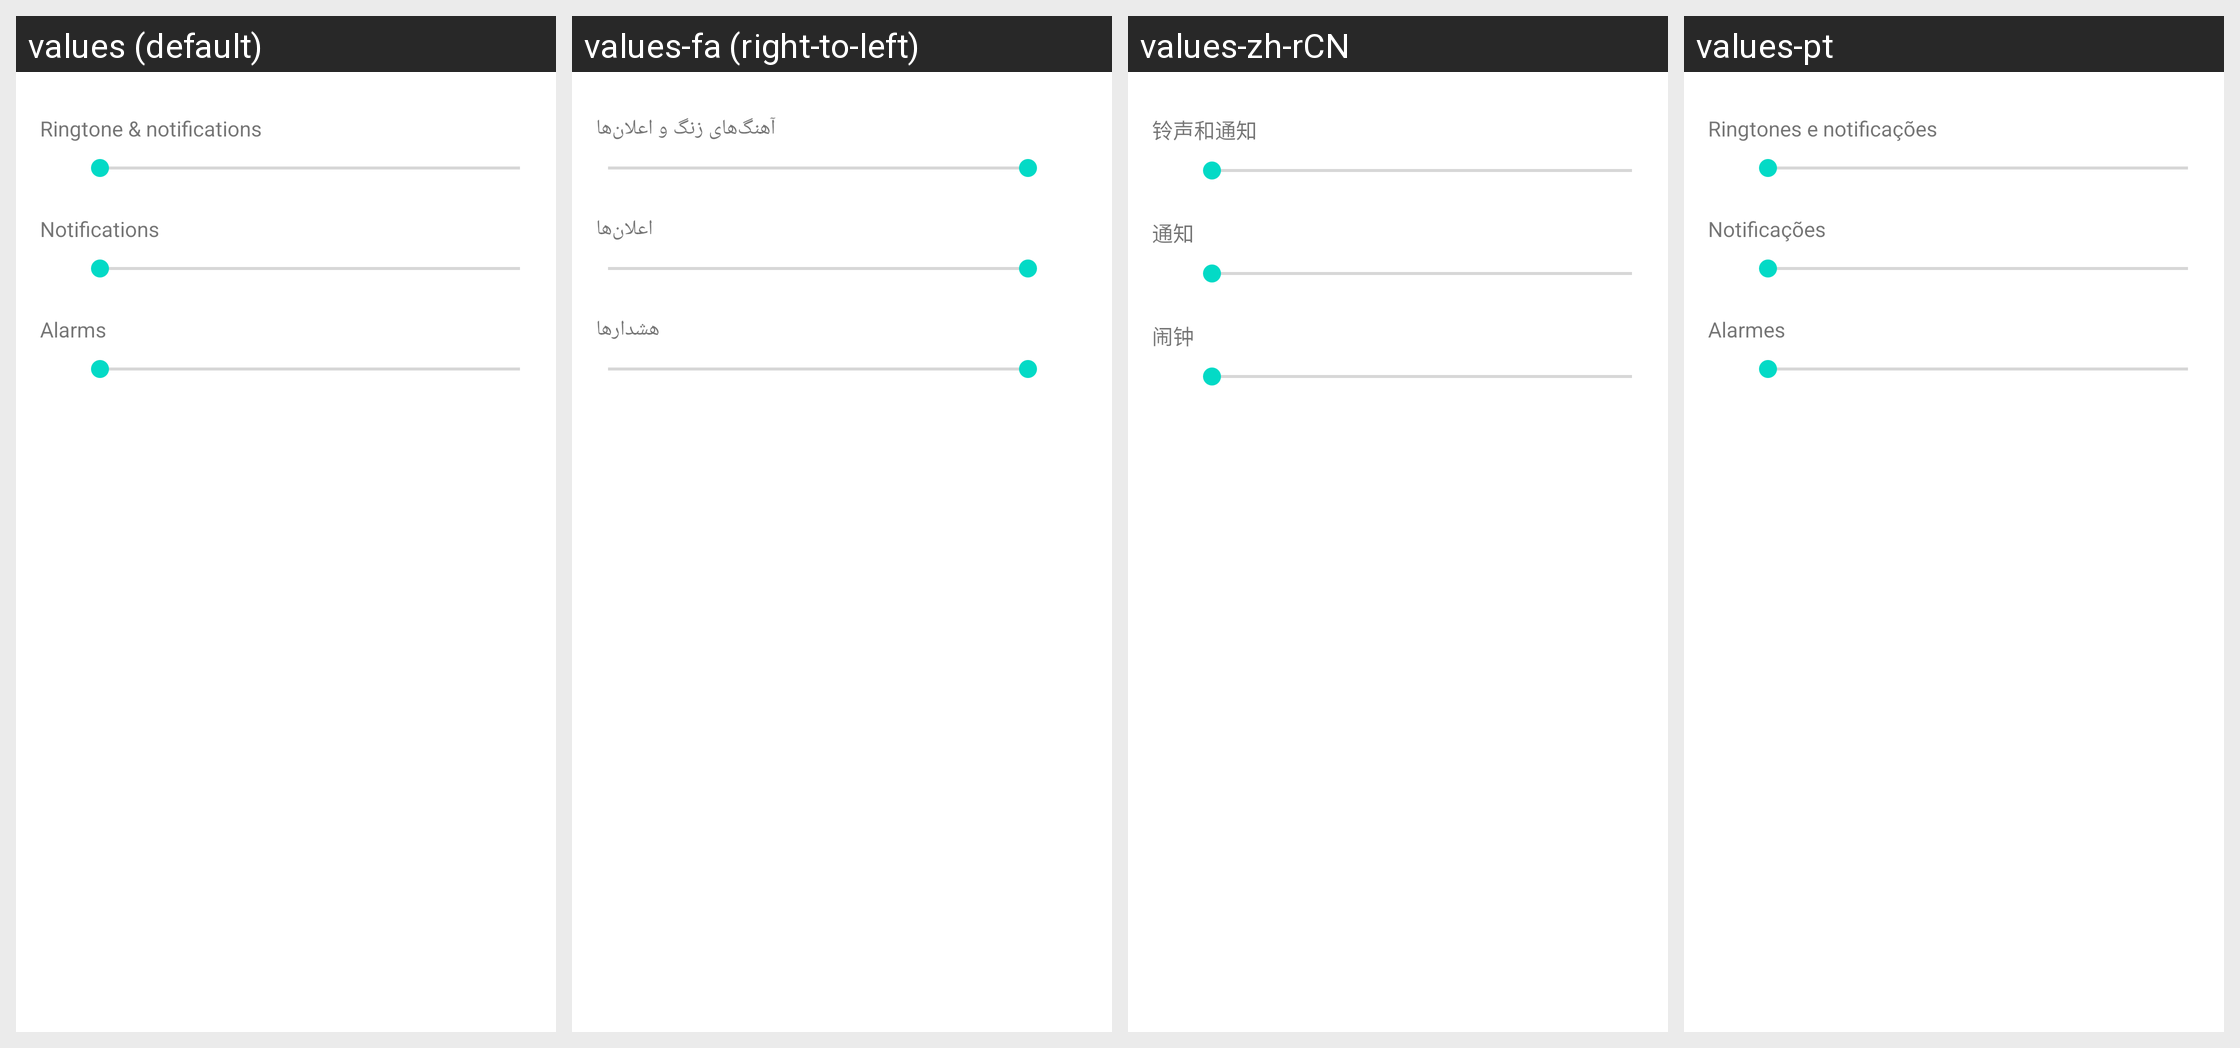

Strings drawn on this Android screen and how each of the app's shown locales translates them:
Android screen res/layout/preference_dialog_ringervolume_audioprofile.xml rendered under 4 locales, left to right: values (default), values-fa (right-to-left), values-zh-rCN, values-pt. Device: Nexus 5 (rendered at 1080×1920; each locale shown at half size, 540×960, under a caption strip naming it); theme Theme.MaterialComponents.DayNight.NoActionBar.
Other locales in the repository, not shown: values-cs, values-de, values-el, values-en-rGB, values-es, values-fr, values-hu, values-in, values-it, values-iw, values-ko, values-ms, values-nl, values-pl, values-pt-rPT, values-ro, values-ru, values-sk, values-sl, values-tl, values-tr, values-vi, values-zh-rTW.
Strings drawn on this screen, with the default value and each locale's value (text and hints the layout hard-codes, and strings that could not be matched under every locale, appear in the picture but are not listed):

volume_ring_description
  values: Ringtone & notifications
  values-fa: آهنگ‌های زنگ و اعلان‌ها
  values-zh-rCN: 铃声和通知
  values-pt: Ringtones e notificações

volume_notification_description
  values: Notifications
  values-fa: اعلان‌ها
  values-zh-rCN: 通知
  values-pt: Notificações

volume_alarm_description
  values: Alarms
  values-fa: هشدارها
  values-zh-rCN: 闹钟
  values-pt: Alarmes
